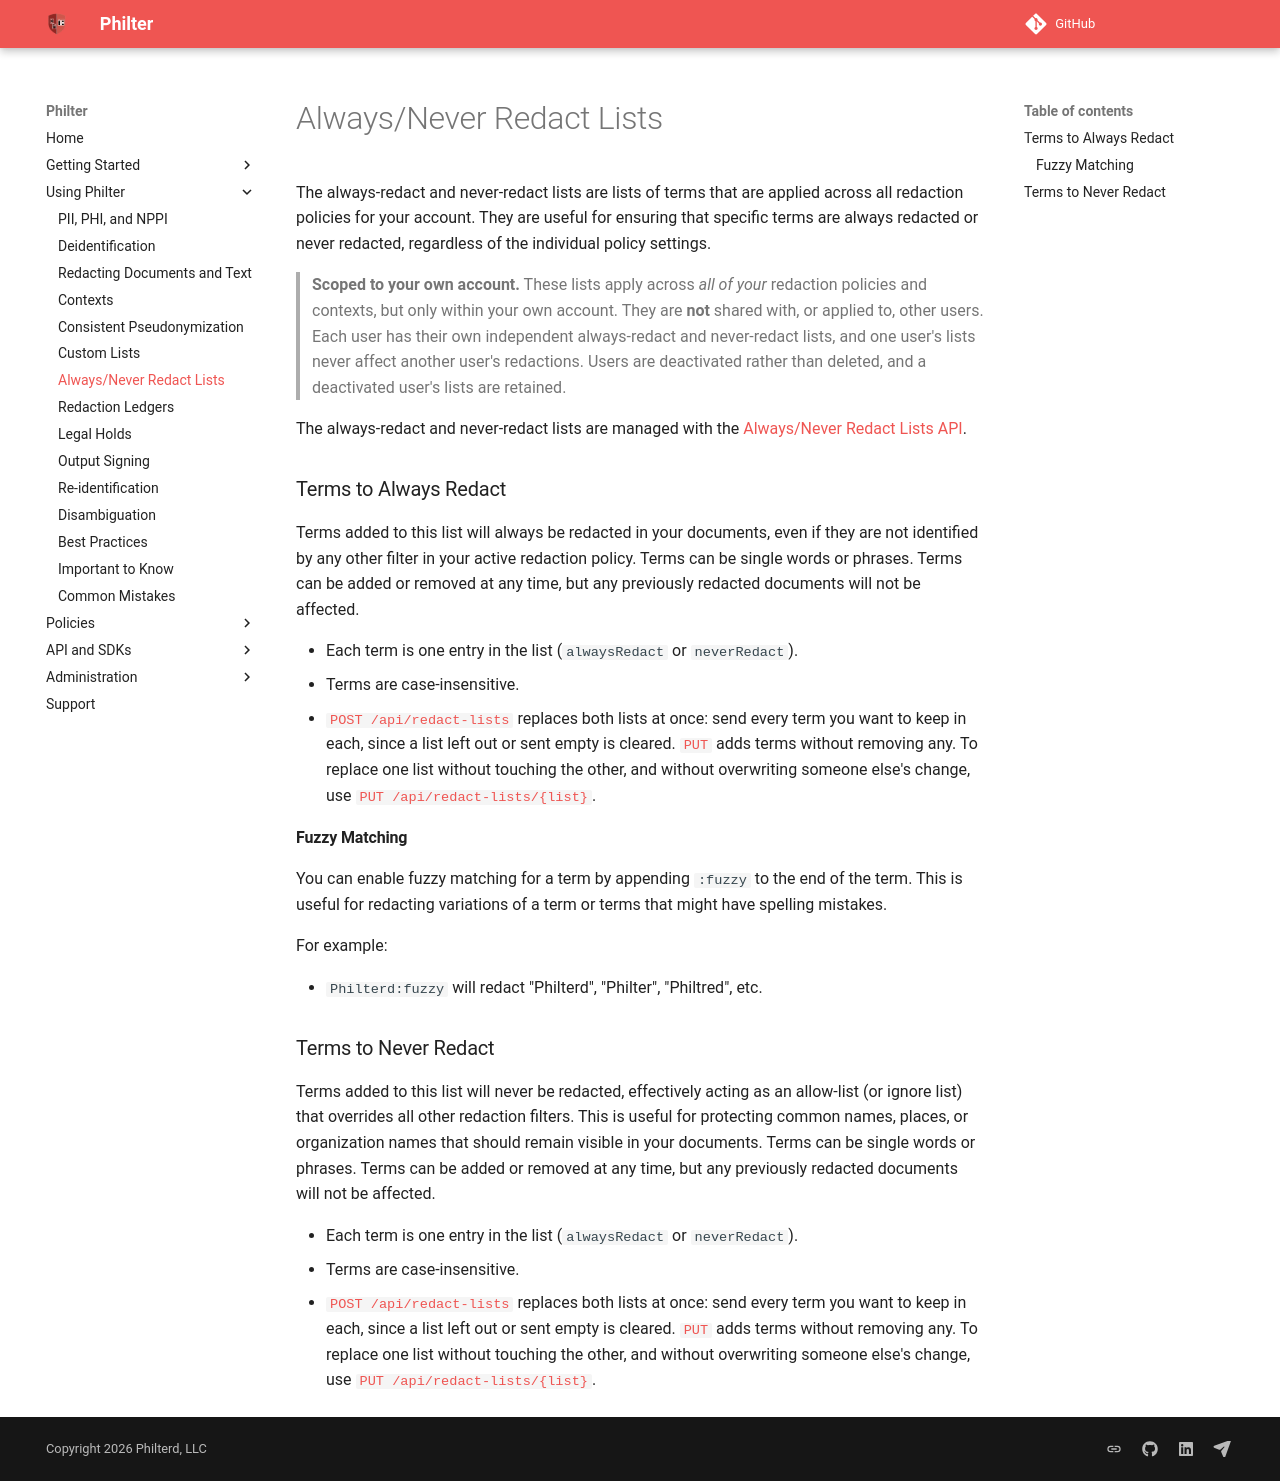

repository: philterd/philter · page: 4.0.0/redaction/redact_lists.html · generator: mkdocs

# Always/Never Redact Lists

The always-redact and never-redact lists are lists of terms that are applied across all redaction policies for your account. They are useful for ensuring that specific terms are always redacted or never redacted, regardless of the individual policy settings.

> **Scoped to your own account.** These lists apply across *all of your* redaction policies and contexts, but only within your own account. They are **not** shared with, or applied to, other users. Each user has their own independent always-redact and never-redact lists, and one user's lists never affect another user's redactions. Users are deactivated rather than deleted, and a deactivated user's lists are retained.

The always-redact and never-redact lists are managed with the [Always/Never Redact Lists API](../api_and_sdks/api/redact_lists_api.md).

### Terms to Always Redact

Terms added to this list will always be redacted in your documents, even if they are not identified by any other filter in your active redaction policy. Terms can be single words or phrases. Terms can be added or removed at any time, but any previously redacted documents will not be affected.

- Each term is one entry in the list (`alwaysRedact` or `neverRedact`).
- Terms are case-insensitive.
- [`POST /api/redact-lists`](../api_and_sdks/api/redact_lists_api.md#replace-the-lists) replaces both lists at once: send every term you want to keep in each, since a list left out or sent empty is cleared. [`PUT`](../api_and_sdks/api/redact_lists_api.md#append-to-the-lists) adds terms without removing any. To replace one list without touching the other, and without overwriting someone else's change, use [`PUT /api/redact-lists/{list}`](../api_and_sdks/api/redact_lists_api.md#replace-one-list).

#### Fuzzy Matching

You can enable fuzzy matching for a term by appending `:fuzzy` to the end of the term. This is useful for redacting variations of a term or terms that might have spelling mistakes.

For example:

- `Philterd:fuzzy` will redact "Philterd", "Philter", "Philtred", etc.

### Terms to Never Redact

Terms added to this list will never be redacted, effectively acting as an allow-list (or ignore list) that overrides all other redaction filters. This is useful for protecting common names, places, or organization names that should remain visible in your documents. Terms can be single words or phrases. Terms can be added or removed at any time, but any previously redacted documents will not be affected.

- Each term is one entry in the list (`alwaysRedact` or `neverRedact`).
- Terms are case-insensitive.
- [`POST /api/redact-lists`](../api_and_sdks/api/redact_lists_api.md#replace-the-lists) replaces both lists at once: send every term you want to keep in each, since a list left out or sent empty is cleared. [`PUT`](../api_and_sdks/api/redact_lists_api.md#append-to-the-lists) adds terms without removing any. To replace one list without touching the other, and without overwriting someone else's change, use [`PUT /api/redact-lists/{list}`](../api_and_sdks/api/redact_lists_api.md#replace-one-list).
